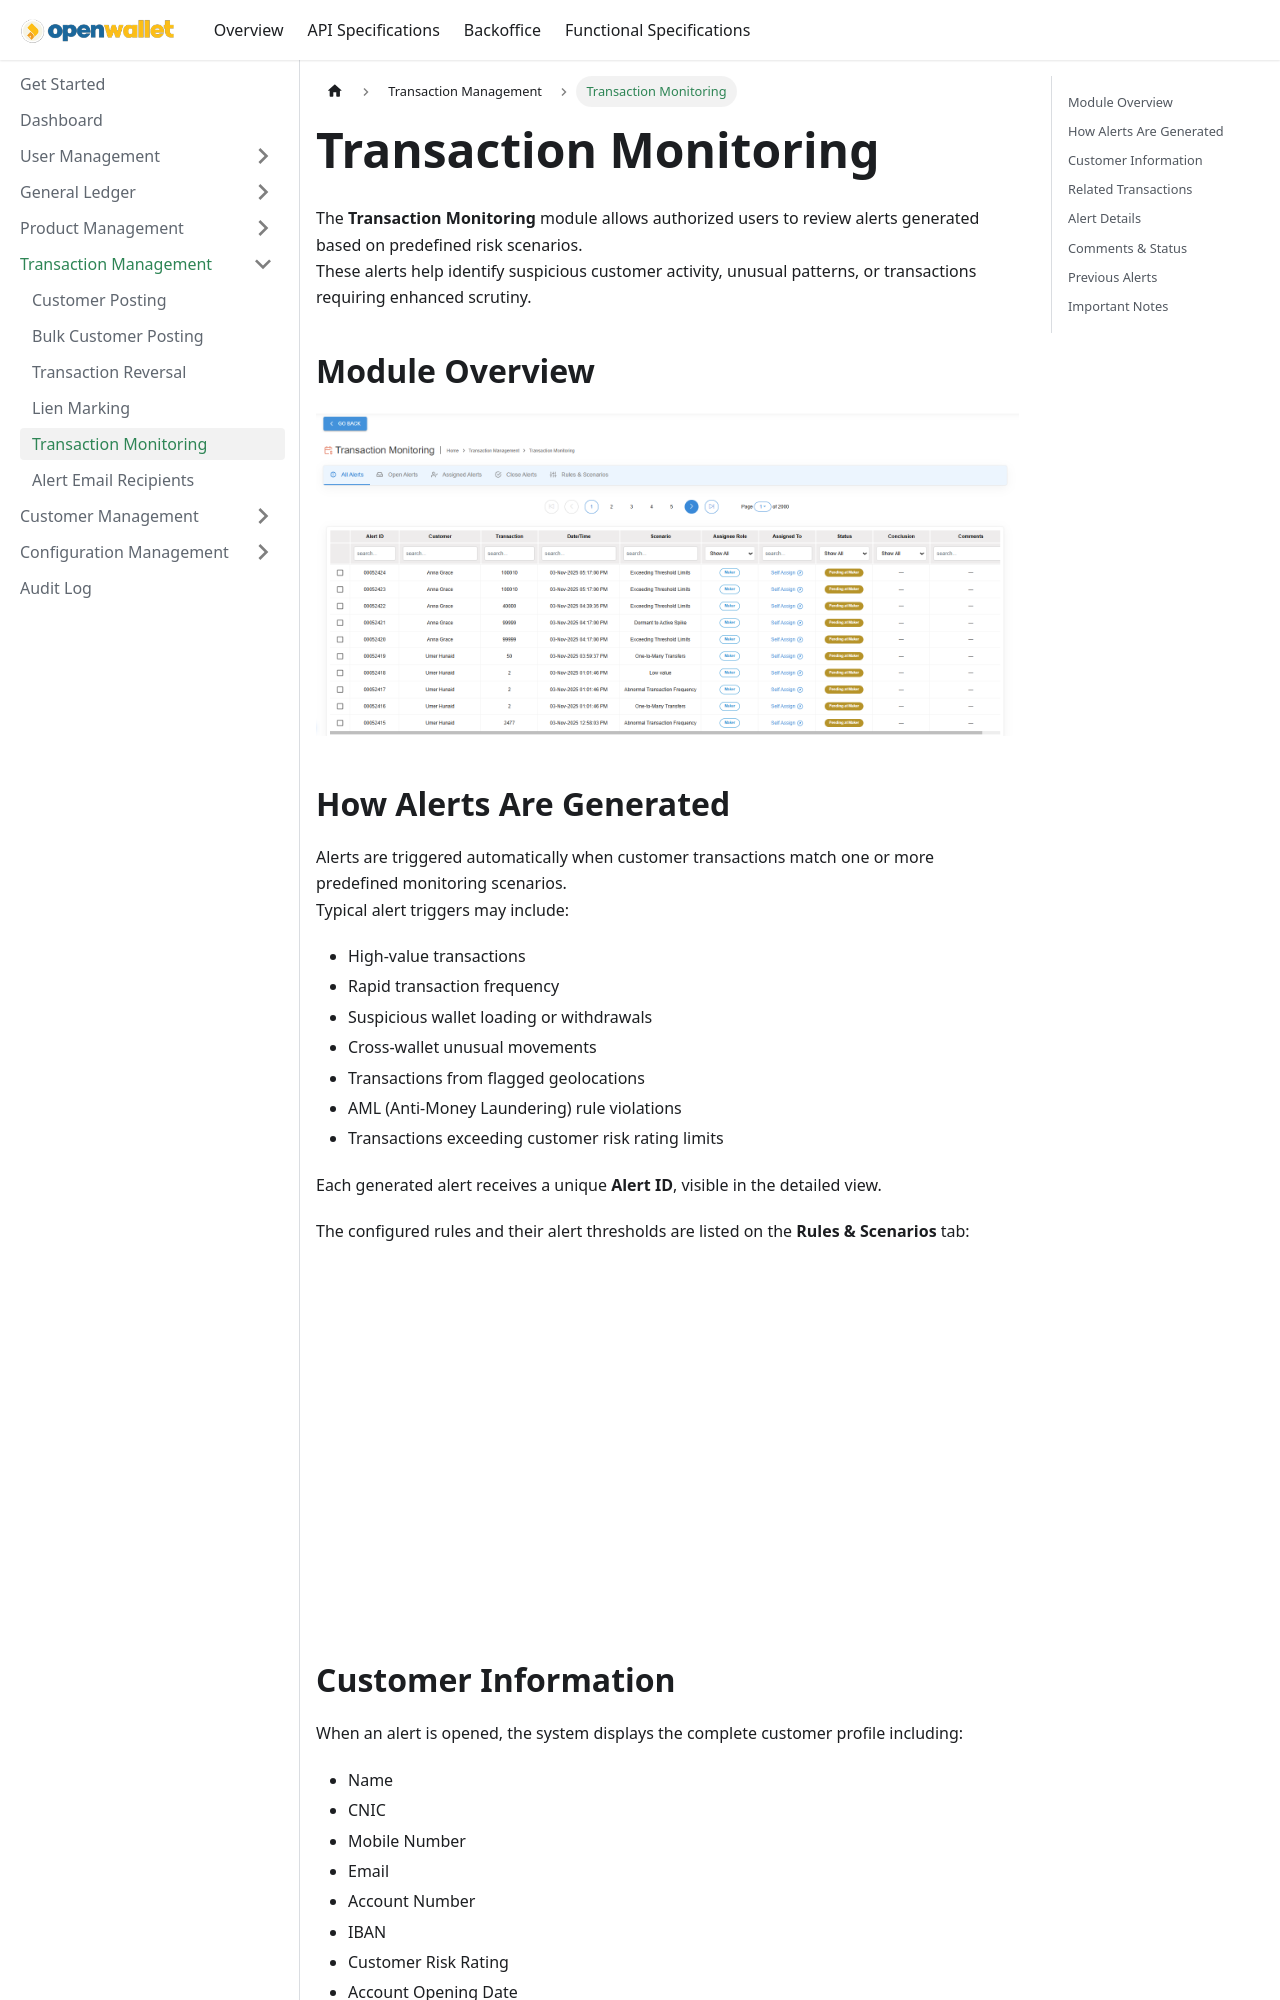

repository: paysyslab/openwalletdocs · page: docs/backoffice/transaction-management/transaction-monitoring.html · generator: docusaurus

---
title: Transaction Monitoring
sidebar_label: Transaction Monitoring
---

# Transaction Monitoring

The **Transaction Monitoring** module allows authorized users to review alerts generated based on predefined risk scenarios.  
These alerts help identify suspicious customer activity, unusual patterns, or transactions requiring enhanced scrutiny.

---

## 🖼 Module Overview

![Transaction Monitoring](/img/tms-list.png)

---

## 📌 How Alerts Are Generated

Alerts are triggered automatically when customer transactions match one or more predefined monitoring scenarios.  
Typical alert triggers may include:

- High-value transactions  
- Rapid transaction frequency  
- Suspicious wallet loading or withdrawals  
- Cross-wallet unusual movements  
- Transactions from flagged geolocations  
- AML (Anti-Money Laundering) rule violations  
- Transactions exceeding customer risk rating limits

Each generated alert receives a unique **Alert ID**, visible in the detailed view.

The configured rules and their alert thresholds are listed on the **Rules & Scenarios** tab:

![Rules & Scenarios](/img/tms-rules.png)

---

## 👤 Customer Information

When an alert is opened, the system displays the complete customer profile including:

- Name  
- CNIC  
- Mobile Number  
- Email  
- Account Number  
- IBAN  
- Customer Risk Rating  
- Account Opening Date  
- Last Activity Date  

This allows the reviewer to validate identity, risk classification, and overall customer history.

---
